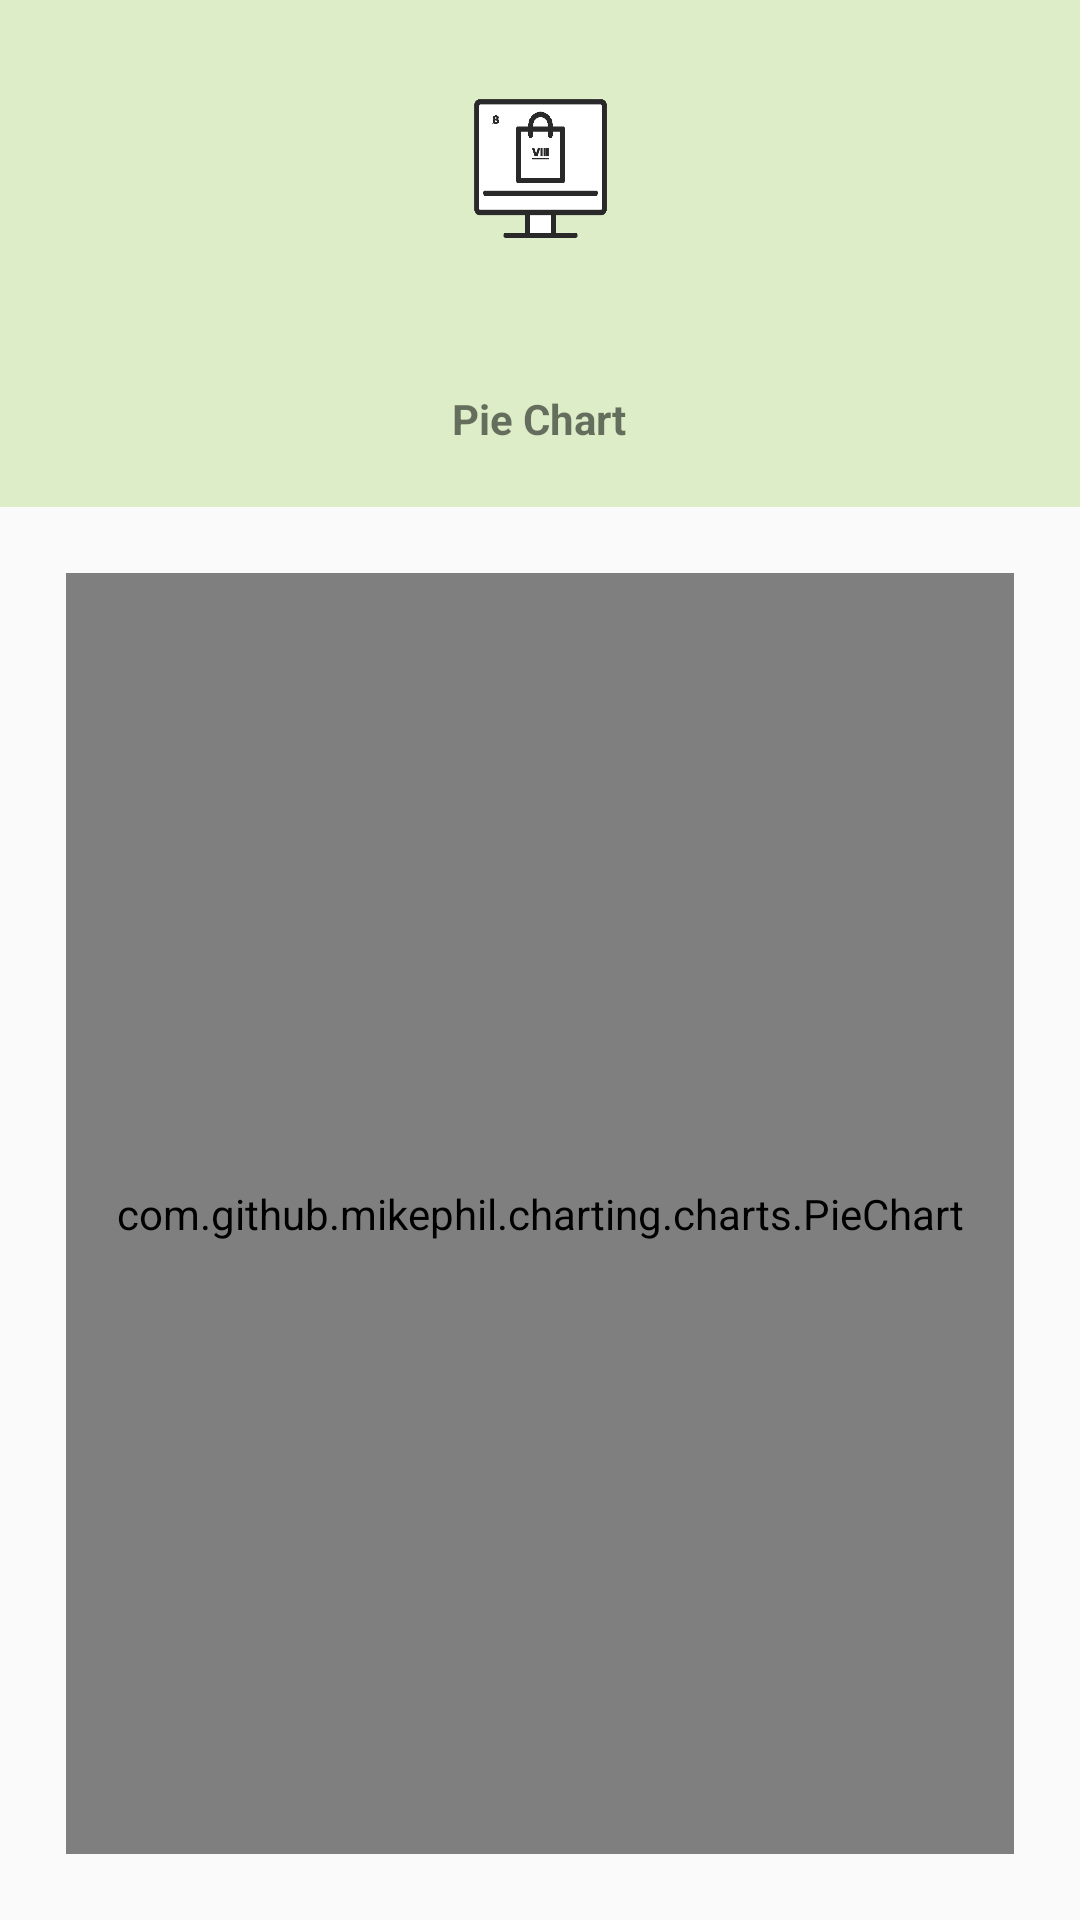

Layout XML and referenced resources for this Android screen:
<!-- AndroidManifest.xml: application theme AppTheme.Light -->
<!-- res/layout/activity_pie_chart.xml -->
<?xml version="1.0" encoding="utf-8"?>
<RelativeLayout xmlns:android="http://schemas.android.com/apk/res/android"
    xmlns:tools="http://schemas.android.com/tools"
    android:layout_width="match_parent"
    android:layout_height="match_parent"
    xmlns:app="http://schemas.android.com/apk/res-auto"
    tools:context=".PieChartActivity">


    <LinearLayout
        android:id="@+id/lytPieChart_activity"
        android:layout_width="match_parent"
        android:layout_height="match_parent"
        android:gravity="center_horizontal"
        android:orientation="vertical">

        <LinearLayout
            android:layout_width="match_parent"
            android:layout_height="wrap_content"
            android:orientation="vertical"
            android:gravity="center"

            >

            <com.google.android.material.appbar.AppBarLayout
                android:id="@+id/appBarLayout_Settings"
                android:layout_width="match_parent"
                android:layout_height="wrap_content">

                <LinearLayout
                    android:layout_width="match_parent"
                    android:layout_height="match_parent"
                    android:gravity="center_horizontal">

                    <ImageView
                        android:id="@+id/imgIcon"
                        android:layout_width="90dp"
                        android:layout_height="80dp"
                        android:layout_marginTop="15dp"
                        android:layout_marginBottom="15dp"
                        app:srcCompat="@drawable/viii_no_background" />

                </LinearLayout>
            </com.google.android.material.appbar.AppBarLayout>

        </LinearLayout>

        <LinearLayout
            android:layout_width="match_parent"
            android:layout_height="wrap_content"
            android:background="@color/primary"
            android:gravity="center"
            android:orientation="vertical">

            <TextView
                android:id="@+id/tvTop_Settings"
                android:layout_width="wrap_content"
                android:layout_height="wrap_content"
                android:layout_margin="20dp"
                android:text="@string/pie_chart"
                android:textStyle="bold" />

        </LinearLayout>

        <LinearLayout
            android:layout_width="match_parent"
            android:layout_height="match_parent"
            android:orientation="vertical">

            <com.github.mikephil.charting.charts.PieChart
                android:id="@+id/PieChart"
                android:layout_width="match_parent"
                android:layout_height="match_parent"
                android:layout_marginHorizontal="22dp"
                android:layout_marginTop="22dp"
                android:layout_marginBottom="22dp" />


        </LinearLayout>


    </LinearLayout>


</RelativeLayout>
<!-- resources referenced by this layout -->
<resources>
  <color name="primary">#DCEDC8</color>
  <!-- drawable viii_no_background: png bitmap (drawable, 19542 bytes) -->
  <string name="pie_chart">Pie Chart</string>
  <style name="AppTheme.Light" parent="Theme.AppCompat.Light.NoActionBar">
          
          <item name="colorPrimary">@color/primary</item>
          <item name="colorPrimaryDark">@color/primary_dark</item>
          <item name="colorPrimaryVariant">@color/primary_light</item>
          <item name="colorAccent">@color/primary_dark</item>
  
      </style>
  <color name="primary_dark">#689F38</color>
  <color name="primary_light">#8BC34A</color>
</resources>
